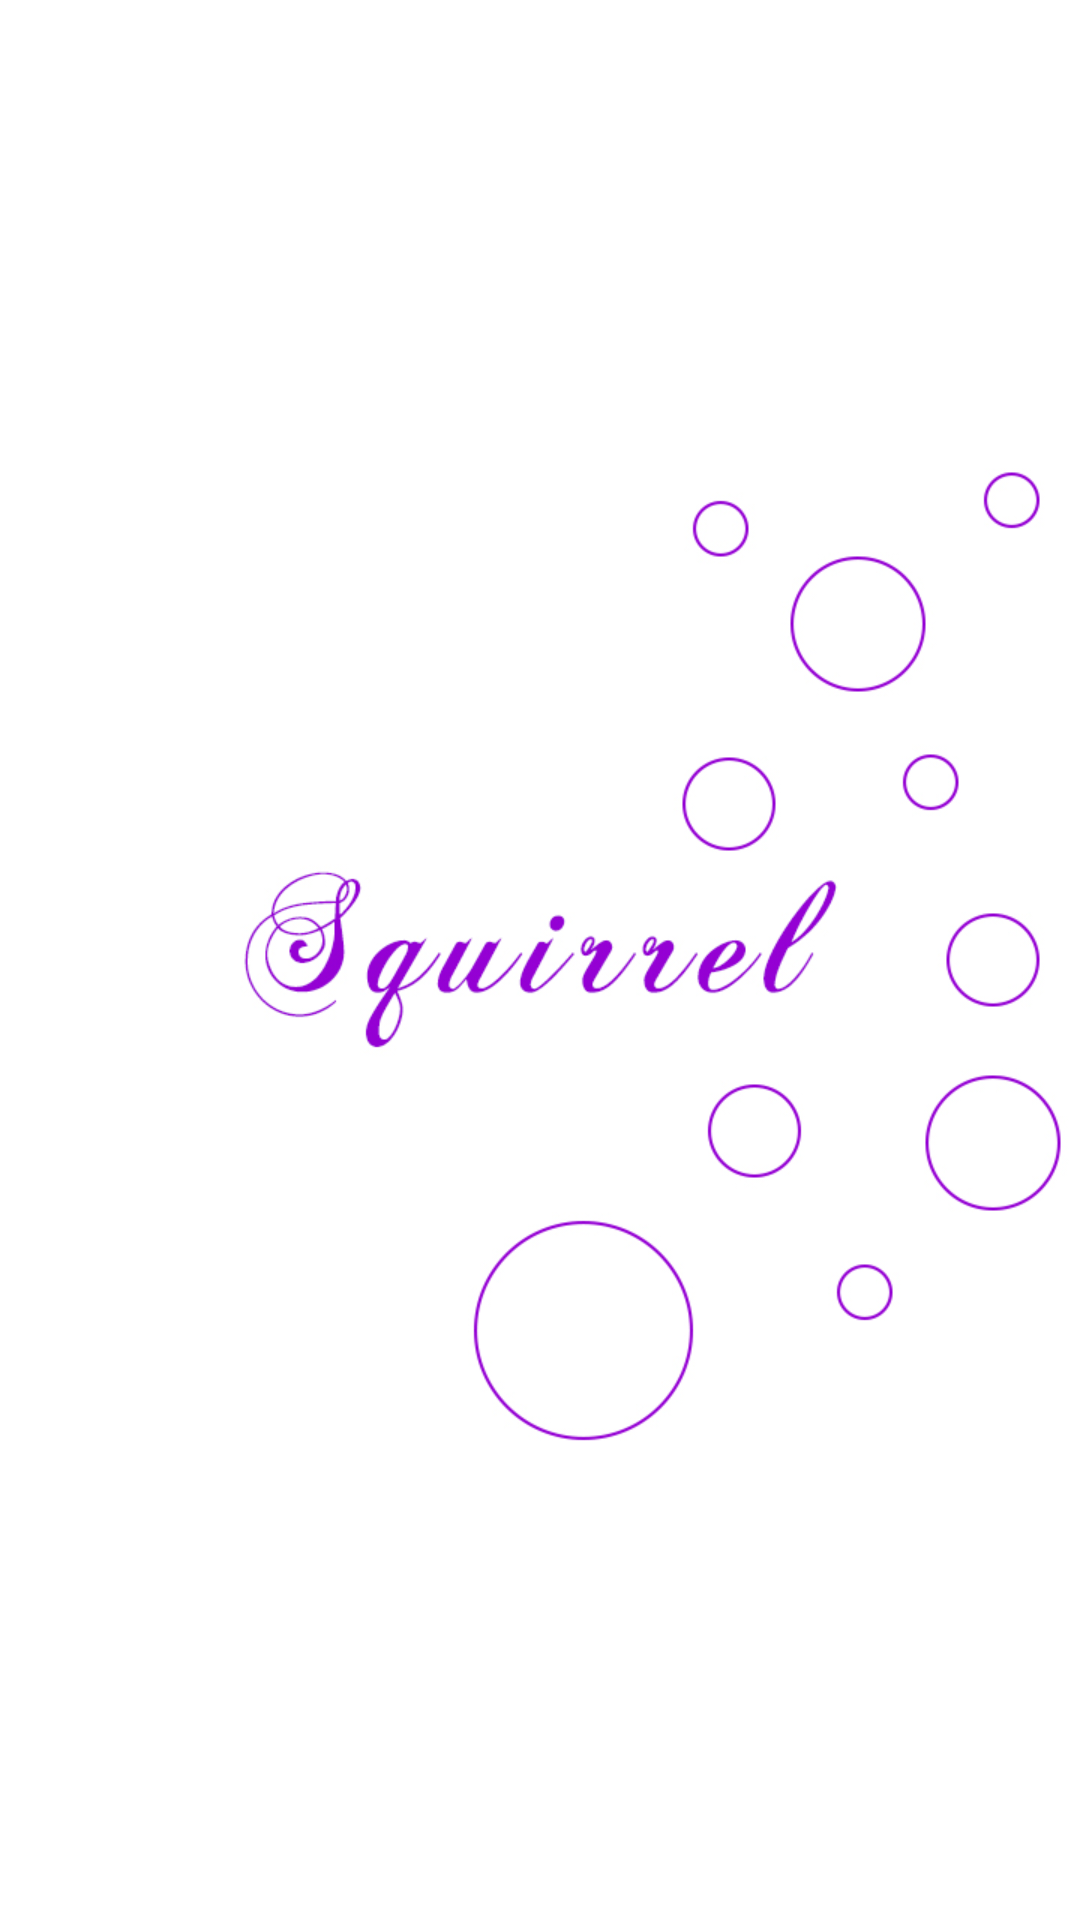

Android layout source for this screen:
<!-- AndroidManifest.xml: application theme DefaultTheme -->
<!-- res/layout/activity_network_preinitialize.xml -->
<?xml  version="1.0"  encoding="utf-8"?>
<RelativeLayout  xmlns:android="http://schemas.android.com/apk/res/android"  android:layout_width="match_parent"  android:layout_height="match_parent"  android:background="@color/white">

    <ImageView  android:layout_width="match_parent"  android:layout_height="match_parent"  android:src="@drawable/loading_ico"  android:scaleType="centerInside"/>

</RelativeLayout>
<!-- resources referenced by this layout -->
<resources>
  <color name="white">#ffffff</color>
  <!-- drawable loading_ico: jpg bitmap (drawable, 142440 bytes) -->
  <style name="DefaultTheme" parent="Theme.AppCompat.NoActionBar"><item name="android:fontFamily">@font/droid_sans_mono</item><item name="android:includeFontPadding">false</item><item name="android:windowAnimationStyle">@style/activityAnimation</item><item name="android:activityCloseEnterAnimation">@anim/left_in</item></style>
  <style name="activityAnimation" parent="@android:style/Animation">
  
          <item name="android:activityOpenEnterAnimation">@anim/right_in</item><item name="android:activityOpenExitAnimation">@anim/left_out</item><item name="android:activityCloseEnterAnimation">@anim/left_in</item><item name="android:activityCloseExitAnimation">@anim/right_out</item>
  
      </style>
</resources>
